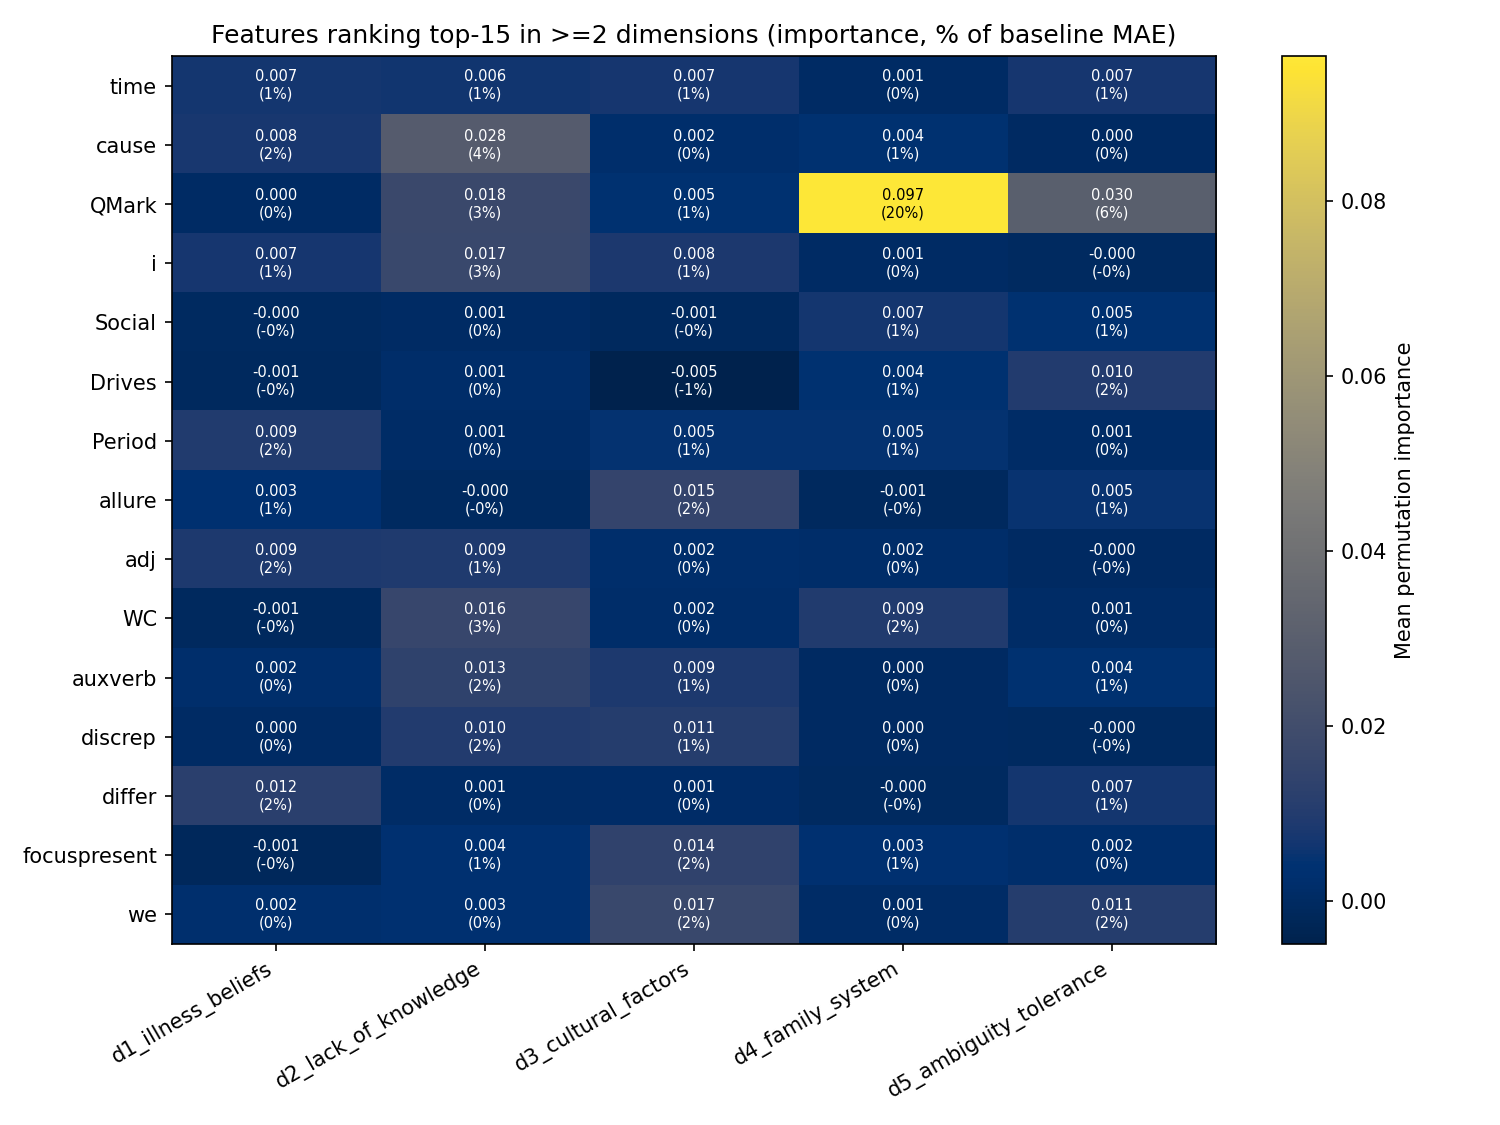

Values plotted in this chart, from the file beside it:
feature, n_dimensions, d1_illness_beliefs, d2_lack_of_knowledge, d3_cultural_factors, d4_family_system, d5_ambiguity_tolerance
time, 4, 0.006925, 0.006434, 0.007378, 0.000559, 0.007358
cause, 3, 0.007656, 0.02821, 0.00191, 0.003946, 0.0001155
QMark, 3, 0.000305, 0.01753, 0.004612, 0.09653, 0.03015
i, 3, 0.007222, 0.01701, 0.008267, 0.0006294, -0.000183
Social, 2, -0.0003946, 0.000614, -0.0008498, 0.006706, 0.004504
Drives, 2, -0.0007083, 0.001494, -0.004881, 0.003981, 0.009975
Period, 2, 0.009422, 0.001052, 0.004648, 0.004674, 0.000905
allure, 2, 0.003409, -0.0004262, 0.01509, -0.0008454, 0.005126
adj, 2, 0.008855, 0.009278, 0.002001, 0.00156, -0.0001034
WC, 2, -0.0006778, 0.01649, 0.001822, 0.009449, 0.001034
auxverb, 2, 0.001961, 0.01338, 0.00867, 0.0001319, 0.004186
discrep, 2, 0.0003918, 0.009897, 0.01093, 0.0001144, -0.0001764
differ, 2, 0.0118, 0.0007388, 0.001131, -0.0002225, 0.006813
focuspresent, 2, -0.001439, 0.003761, 0.01406, 0.003168, 0.002217
we, 2, 0.002251, 0.003196, 0.01728, 0.00106, 0.01074
